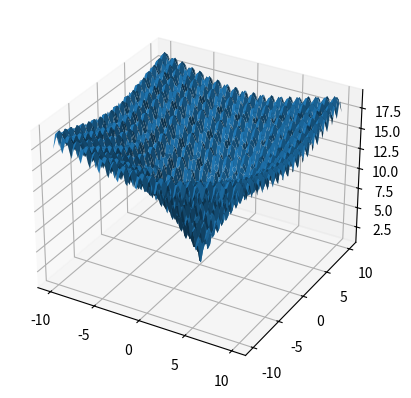

Recreate this plot in Python.
import numpy as np
import matplotlib.pyplot as plt

def ackley_function(x):
    a = 20
    b = 0.2
    c = 2 * np.pi
    d = len(x)  # 获取维度
    # 使用 numpy 的向量化操作，对 x 中的每个元素进行计算
    part1 = -a * np.exp(-b * np.sqrt(np.sum(x ** 2) / d))
    part2 = -np.exp(np.sum(np.cos(c * x)) / d)
    result = part1 + part2 + a + np.exp(1)
    return result

x = np.linspace(-10, 10, 100)
y = np.linspace(-10, 10, 100)
X, Y = np.meshgrid(x, y)
Z = np.zeros((100, 100))
for i in range(100):
    for j in range(100):        
        Z[i, j] = ackley_function(np.array([X[i, j], Y[i, j]]))
        

fig = plt.figure()
ax = fig.add_subplot(111, projection='3d')
ax.plot_surface(X, Y, Z)
plt.show()
